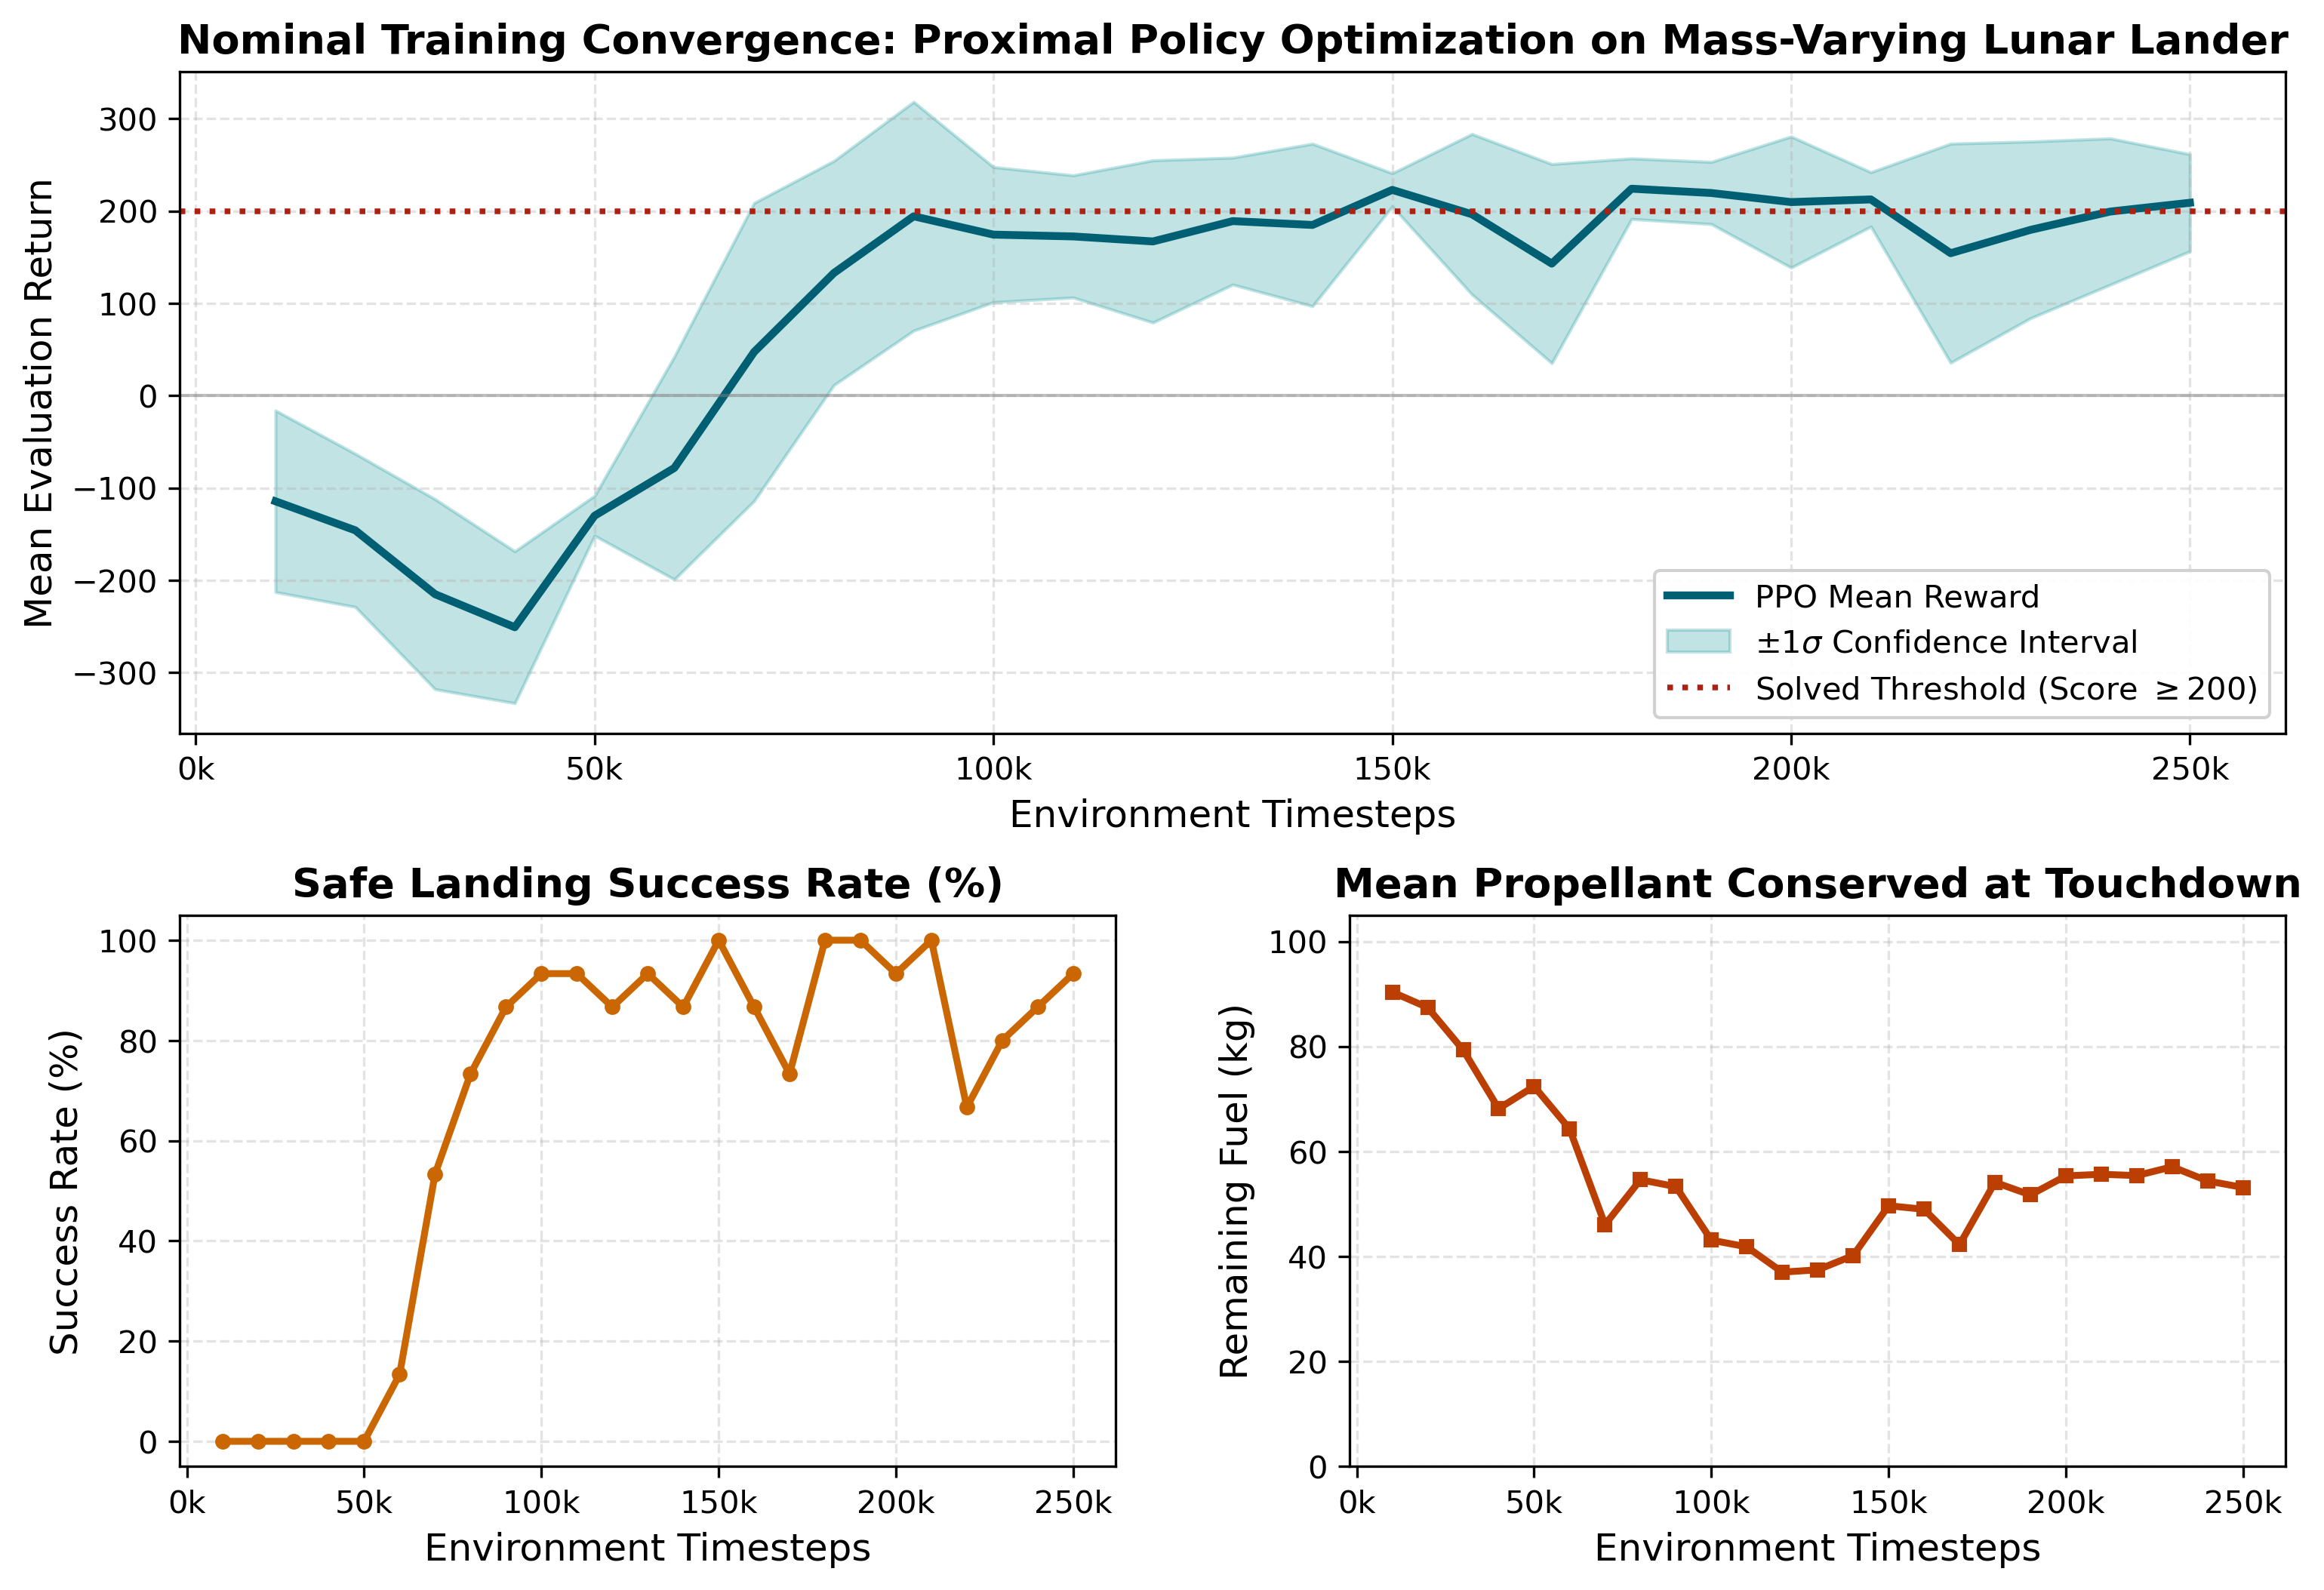

Source data for this figure (header and first rows):
timestep, mean_reward, std_reward, min_reward, max_reward, mean_episode_length, mean_fuel_remaining, mean_fuel_consumed, success_rate, out_of_fuel_rate, crash_rate
10000, -114.5, 98.33, -345.8, -8.038, 89.53, 90.35, 9.645, 0.0, 0.0, 1.0
20000, -145.9, 82.98, -257.5, -19.03, 89.6, 87.4, 12.6, 0.0, 0.0, 1.0
30000, -215.1, 102.9, -371.9, 6.738, 123.3, 79.31, 20.69, 0.0, 0.0, 0.9333
40000, -250.9, 82.26, -404.2, -26.33, 183.9, 68.15, 31.85, 0.0, 0.06667, 0.9333
50000, -130.1, 21.63, -158.7, -90.15, 147.1, 72.38, 27.62, 0.0, 0.0, 1.0
60000, -78.38, 120.7, -215.7, 226.4, 210.3, 64.3, 35.7, 0.1333, 0.0, 0.8667
70000, 47.3, 161.4, -178.5, 286.3, 373.6, 46.03, 53.97, 0.5333, 0.06667, 0.4
80000, 132.8, 121.4, -90.9, 284.3, 319.8, 54.6, 45.4, 0.7333, 0.0, 0.2667
90000, 194.3, 123.9, -178.2, 290.9, 306.0, 53.29, 46.71, 0.8667, 0.0, 0.1333
100000, 174.4, 73.2, -72.58, 236.8, 350.5, 43.09, 56.91, 0.9333, 0.0, 0.06667
110000, 172.4, 66.18, -49.78, 234.4, 360.6, 41.82, 58.18, 0.9333, 0.0, 0.06667
120000, 167, 87.85, -41.96, 246, 498.5, 37, 63, 0.8667, 0.06667, 0.06667
130000, 189, 68.74, -41.63, 262.8, 452.1, 37.44, 62.56, 0.9333, 0.06667, 0.0
140000, 184.9, 87.98, -38.95, 257.5, 428.3, 40.16, 59.84, 0.8667, 0.06667, 0.06667
150000, 222.9, 17.98, 177.9, 248.1, 322.5, 49.65, 50.35, 1.0, 0.0, 0.0
160000, 196.4, 86.95, -19.08, 256.5, 329.4, 48.97, 51.03, 0.8667, 0.0, 0.1333
170000, 143, 107.8, -52.5, 256.2, 484.1, 42.23, 57.77, 0.7333, 0.1333, 0.1333
180000, 224.1, 32.81, 157.2, 262.6, 302.7, 54.11, 45.89, 1.0, 0.0, 0.0
190000, 219.5, 33.68, 144.6, 272.5, 297.6, 51.71, 48.29, 1.0, 0.0, 0.0
200000, 209.7, 71.03, -33.42, 263.5, 297.3, 55.33, 44.67, 0.9333, 0.0, 0.06667
210000, 212.5, 29.43, 158.3, 260.2, 291.8, 55.64, 44.36, 1.0, 0.0, 0.0
220000, 154.3, 118.6, -44.48, 257.7, 379.5, 55.39, 44.61, 0.6667, 0.06667, 0.1333
230000, 179.5, 95.73, -36.97, 257.7, 263.3, 57.07, 42.93, 0.8, 0.0, 0.06667
240000, 199.4, 79.27, -4.067, 264.4, 375.1, 54.36, 45.64, 0.8667, 0.06667, 0.0
250000, 208.9, 52.56, 30.73, 256.6, 403.8, 53.13, 46.87, 0.9333, 0.0, 0.0
